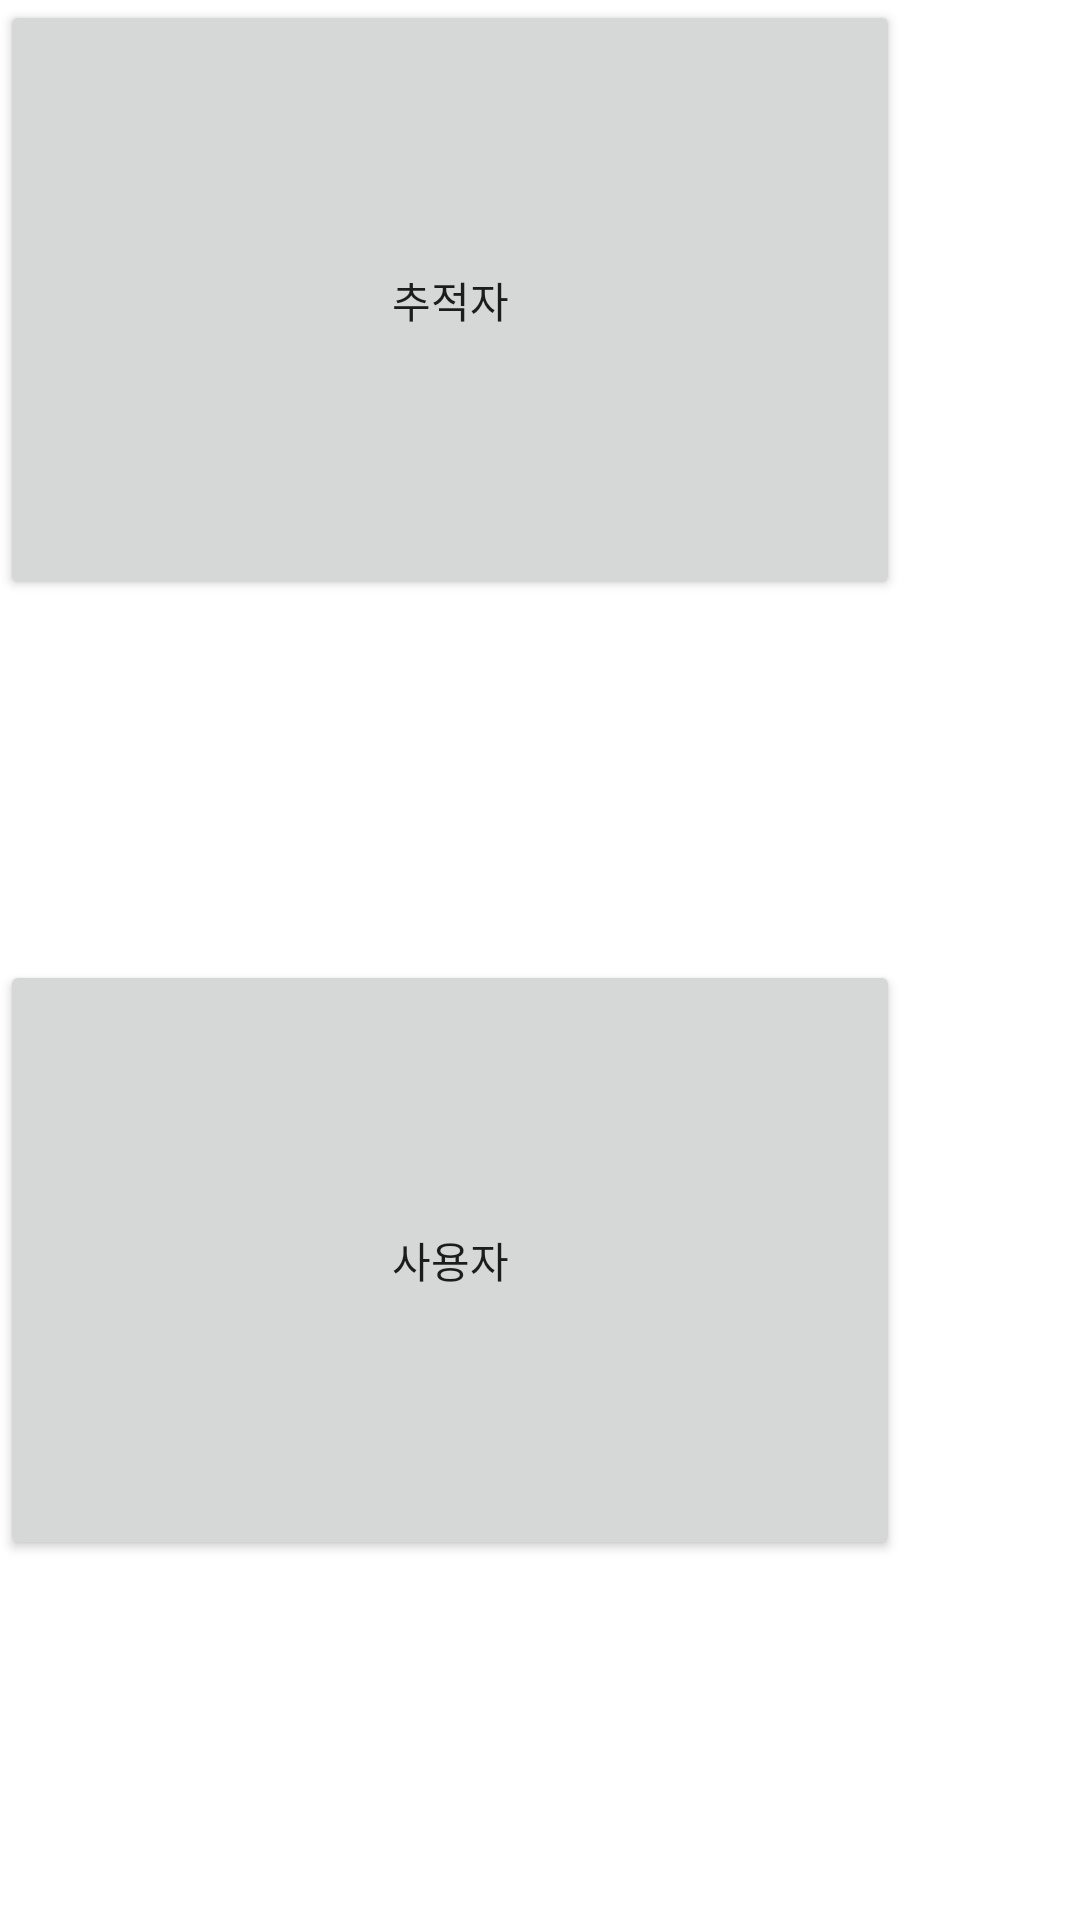

Reconstruct the res/layout file that produces this screen, plus the resources it refers to.
<!-- AndroidManifest.xml: application theme Theme.FindYou -->
<!-- res/layout/activity_main.xml -->
<?xml version="1.0" encoding="utf-8"?>
<LinearLayout xmlns:android="http://schemas.android.com/apk/res/android"
    xmlns:app="http://schemas.android.com/apk/res-auto"
    xmlns:tools="http://schemas.android.com/tools"
    android:layout_width="match_parent"
    android:layout_height="match_parent"
    android:orientation="vertical"
    tools:context=".MainActivity">

    <LinearLayout
        android:layout_width="match_parent"
        android:layout_height="0dp"
        android:layout_weight="1">

        <Button
            android:layout_width="300dp"
            android:layout_height="200dp"
            android:text="추적자"
            android:id="@+id/btnFinder"/>
    </LinearLayout>
    <LinearLayout
        android:layout_width="match_parent"
        android:layout_height="0dp"
        android:layout_weight="1">
        <Button
            android:layout_width="300dp"
            android:layout_height="200dp"
            android:text="사용자"
            android:id="@+id/btnUser"/>

    </LinearLayout>

</LinearLayout>
<!-- resources referenced by this layout -->
<resources>
  <style name="Theme.FindYou" parent="Theme.MaterialComponents.DayNight.DarkActionBar">
          
          <item name="colorPrimary">@color/purple_500</item>
          <item name="colorPrimaryVariant">@color/purple_700</item>
          <item name="colorOnPrimary">@color/white</item>
          
          <item name="colorSecondary">@color/teal_200</item>
          <item name="colorSecondaryVariant">@color/teal_700</item>
          <item name="colorOnSecondary">@color/black</item>
          
          <item name="android:statusBarColor" tools:targetApi="l">?attr/colorPrimaryVariant</item>
          
      </style>
  <!-- not gathered from this repository: default colours our renderer supplied (Android Studio template values) -->
  <color name="purple_500">#FF6200EE</color>
  <color name="purple_700">#FF3700B3</color>
  <color name="teal_200">#FF03DAC5</color>
  <color name="teal_700">#FF018786</color>
  <color name="black">#FF000000</color>
  <color name="white">#FFFFFFFF</color>
</resources>
